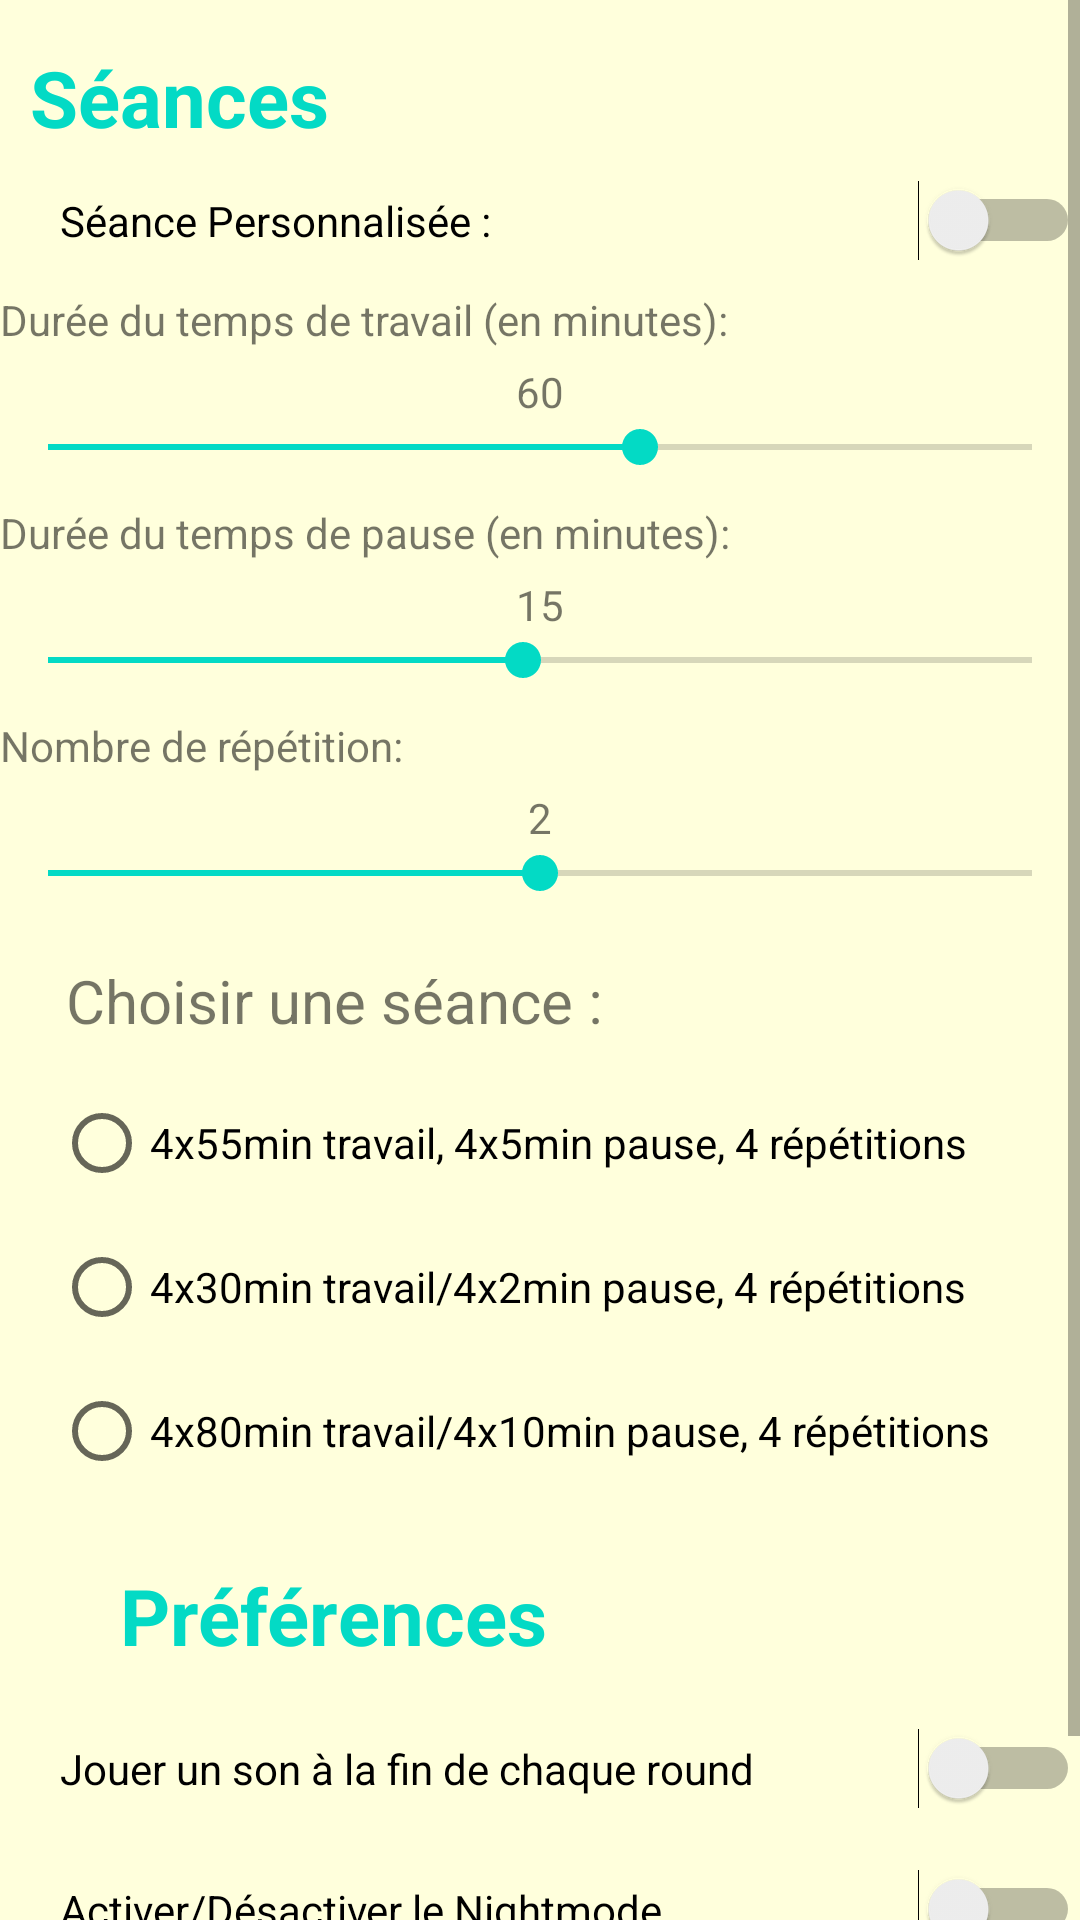

Produce the Android XML layout that renders to this screen, including the resource entries it uses.
<!-- AndroidManifest.xml: application theme Theme.Pomodoro -->
<!-- res/layout/activity_settings.xml -->
<?xml version="1.0" encoding="utf-8"?>
<ScrollView
    xmlns:android="http://schemas.android.com/apk/res/android"
    xmlns:app="http://schemas.android.com/apk/res-auto"
    xmlns:tools="http://schemas.android.com/tools"
    android:layout_height="match_parent"
    android:layout_width="match_parent">

    <androidx.constraintlayout.widget.ConstraintLayout
    android:layout_width="match_parent"
    android:layout_height="wrap_content"
    tools:context=".Settings">

    <TextView
        android:id="@+id/TitleFirstBlock"
        android:layout_width="match_parent"
        android:layout_height="wrap_content"
        android:layout_marginStart="10dp"
        android:layout_marginTop="15dp"
        android:gravity="left"
        android:text="@string/seances"
        android:textColor="@color/teal_200"
        android:textSize="26sp"
        android:textStyle="bold"
        app:layout_constraintEnd_toEndOf="parent"
        app:layout_constraintStart_toStartOf="parent"
        app:layout_constraintTop_toTopOf="parent" />

    <LinearLayout
        android:id="@+id/blockSeancePerso"
        android:layout_width="match_parent"
        android:layout_height="wrap_content"
        android:layout_marginTop="60dp"
        android:orientation="vertical"
        app:layout_constraintEnd_toEndOf="parent"
        app:layout_constraintHorizontal_bias="1.0"
        app:layout_constraintStart_toStartOf="parent"
        app:layout_constraintTop_toTopOf="parent">

        <Switch
            android:layout_marginLeft="20dp"
            android:text="@string/seance_personnalisee"
            android:id="@+id/switchPerso"
            android:layout_width="match_parent"
            android:layout_height="wrap_content" />

        <TextView
            android:layout_marginTop="10dp"
            android:layout_width="wrap_content"
            android:layout_height="match_parent"
            android:id="@+id/textViewSeekbarTravail"
            android:text="Durée du temps de travail (en minutes):"/>

        <LinearLayout
            android:layout_width="match_parent"
            android:layout_height="wrap_content"
            android:orientation="horizontal"
            android:gravity="center"
            android:layout_marginTop="5dp">
        <TextView
            android:layout_width="wrap_content"
            android:layout_height="wrap_content"
            android:id="@+id/textViewSeekBarNumberTravail"
            android:text="60"
            android:gravity="center"/>
        </LinearLayout>

        <SeekBar
            android:id="@+id/seekBarTravail"
            android:layout_width="match_parent"
            android:layout_height="wrap_content"
            android:max="99"
            android:min="1"
            android:progress="60" />

        <TextView
            android:layout_marginTop="10dp"
            android:layout_width="wrap_content"
            android:layout_height="match_parent"
            android:id="@+id/textViewSeekbarPause"
            android:text="Durée du temps de pause (en minutes):"/>

        <LinearLayout
            android:layout_width="match_parent"
            android:layout_height="wrap_content"
            android:orientation="horizontal"
            android:gravity="center"
            android:layout_marginTop="5dp">
            <TextView
                android:layout_width="wrap_content"
                android:layout_height="wrap_content"
                android:id="@+id/textViewSeekBarNumberPause"
                android:text="15"
                android:gravity="center"/>
        </LinearLayout>

        <SeekBar
            android:id="@+id/seekBarPause"
            android:layout_width="match_parent"
            android:layout_height="wrap_content"
            android:max="30"
            android:min="1"
            android:progress="15"/>

        <TextView
            android:layout_marginTop="10dp"
            android:layout_width="wrap_content"
            android:layout_height="match_parent"
            android:id="@+id/textViewSeekbarRepetition"
            android:text="Nombre de répétition:"/>

        <LinearLayout
            android:layout_width="match_parent"
            android:layout_height="wrap_content"
            android:orientation="horizontal"
            android:gravity="center"
            android:layout_marginTop="5dp">
            <TextView
                android:layout_width="wrap_content"
                android:layout_height="wrap_content"
                android:id="@+id/textViewSeekBarNumberRepetition"
                android:text="2"
                android:gravity="center"/>
        </LinearLayout>

        <SeekBar
            android:id="@+id/seekBarRepetition"
            android:layout_width="match_parent"
            android:layout_height="wrap_content"
            android:max="4"
            android:min="0"
            android:progress="2"/>
    </LinearLayout>

    <LinearLayout
        android:id="@+id/secondBlock"
        android:layout_width="match_parent"
        android:layout_height="wrap_content"
        android:orientation="vertical"
        android:layout_marginLeft="18dp"
        android:layout_marginTop="20dp"

        app:layout_constraintTop_toBottomOf="@+id/blockSeancePerso">

        <TextView
            android:layout_width="wrap_content"
            android:layout_height="wrap_content"
            android:textSize="20sp"
            android:id="@+id/textSeance"
            android:layout_marginLeft="4dp"
            android:text="Choisir une séance :"/>

        <RadioGroup
            android:layout_marginTop="10dp"
            android:id="@+id/listeSeance"
            android:layout_width="match_parent"
            android:layout_height="wrap_content"
            >
            <RadioButton
                android:id="@+id/firtSeance"
                android:layout_width="wrap_content"
                android:layout_height="wrap_content"
                android:text="4x55min travail, 4x5min pause, 4 répétitions"/>
            <RadioButton
                android:id="@+id/secondSeance"
                android:layout_width="wrap_content"
                android:layout_height="wrap_content"
                android:text="4x30min travail/4x2min pause, 4 répétitions"/>
            <RadioButton
                android:id="@+id/thirdSeance"
                android:layout_width="wrap_content"
                android:layout_height="wrap_content"
                android:text="4x80min travail/4x10min pause, 4 répétitions"/>
        </RadioGroup>

    </LinearLayout>

    <LinearLayout
        android:id="@+id/thirdBlock"
        android:layout_width="match_parent"
        android:layout_height="wrap_content"
        android:orientation="vertical"
        app:layout_constraintEnd_toEndOf="parent"
        app:layout_constraintStart_toStartOf="parent"
        app:layout_constraintTop_toBottomOf="@id/secondBlock"
        android:layout_marginTop="20dp"
        >

        <TextView
            android:layout_marginLeft="40dp"
            android:textColor="@color/teal_200"
            android:textSize="26sp"
            android:textStyle="bold"
            android:id="@+id/titreThirdBlock"
            android:layout_width="wrap_content"
            android:layout_height="wrap_content"
            android:text="Préférences"/>


        <Switch
            android:layout_marginLeft="20dp"
            android:id="@+id/switchSonAlerte"
            android:layout_width="match_parent"
            android:layout_height="wrap_content"
            android:text="Jouer un son à la fin de chaque round"
            android:layout_marginTop="20dp"
            />

        <Switch
            android:layout_marginLeft="20dp"
            android:id="@+id/switchNightMode"
            android:layout_width="match_parent"
            android:layout_height="wrap_content"
            android:text="Activer/Désactiver le Nightmode"
            android:layout_marginTop="20dp"
            />
    </LinearLayout>

        <Button
            android:id="@+id/btnRetour"
            android:layout_width="wrap_content"
            android:layout_height="wrap_content"
            android:text="@string/retour"
            android:layout_marginTop="10dp"
            android:textColor="@color/white"
            app:layout_constraintBottom_toBottomOf="parent"
            app:layout_constraintEnd_toEndOf="parent"
            app:layout_constraintStart_toStartOf="parent"
            app:layout_constraintTop_toBottomOf="@+id/thirdBlock" />


    </androidx.constraintlayout.widget.ConstraintLayout>
</ScrollView>
<!-- resources referenced by this layout -->
<resources>
  <color name="teal_200">#FF03DAC5</color>
  <color name="white">#FFFFFFFF</color>
  <string name="retour">Retour</string>
  <string name="seance_personnalisee">Séance Personnalisée :</string>
  <string name="seances">Séances</string>
  <style name="Theme.Pomodoro" parent="Theme.MaterialComponents.DayNight.DarkActionBar">
          
          <item name="colorPrimary">@color/thememajeur</item>
          <item name="colorPrimaryVariant">@color/thememajeur</item>
          <item name="colorOnPrimary">@color/thememajeur</item>
          <item name="android:windowBackground">#FFFFDC</item>
          
          <item name="colorSecondary">@color/teal_200</item>
          <item name="colorSecondaryVariant">@color/teal_700</item>
          <item name="colorOnSecondary">@color/black</item>
          
          <item name="android:statusBarColor" tools:targetApi="l">?attr/colorPrimaryVariant</item>
          
      </style>
  <color name="thememajeur">#FF473D</color>
      //dark theme
  <color name="teal_700">#FF018786</color>
  <color name="black">#FF000000</color>
</resources>
